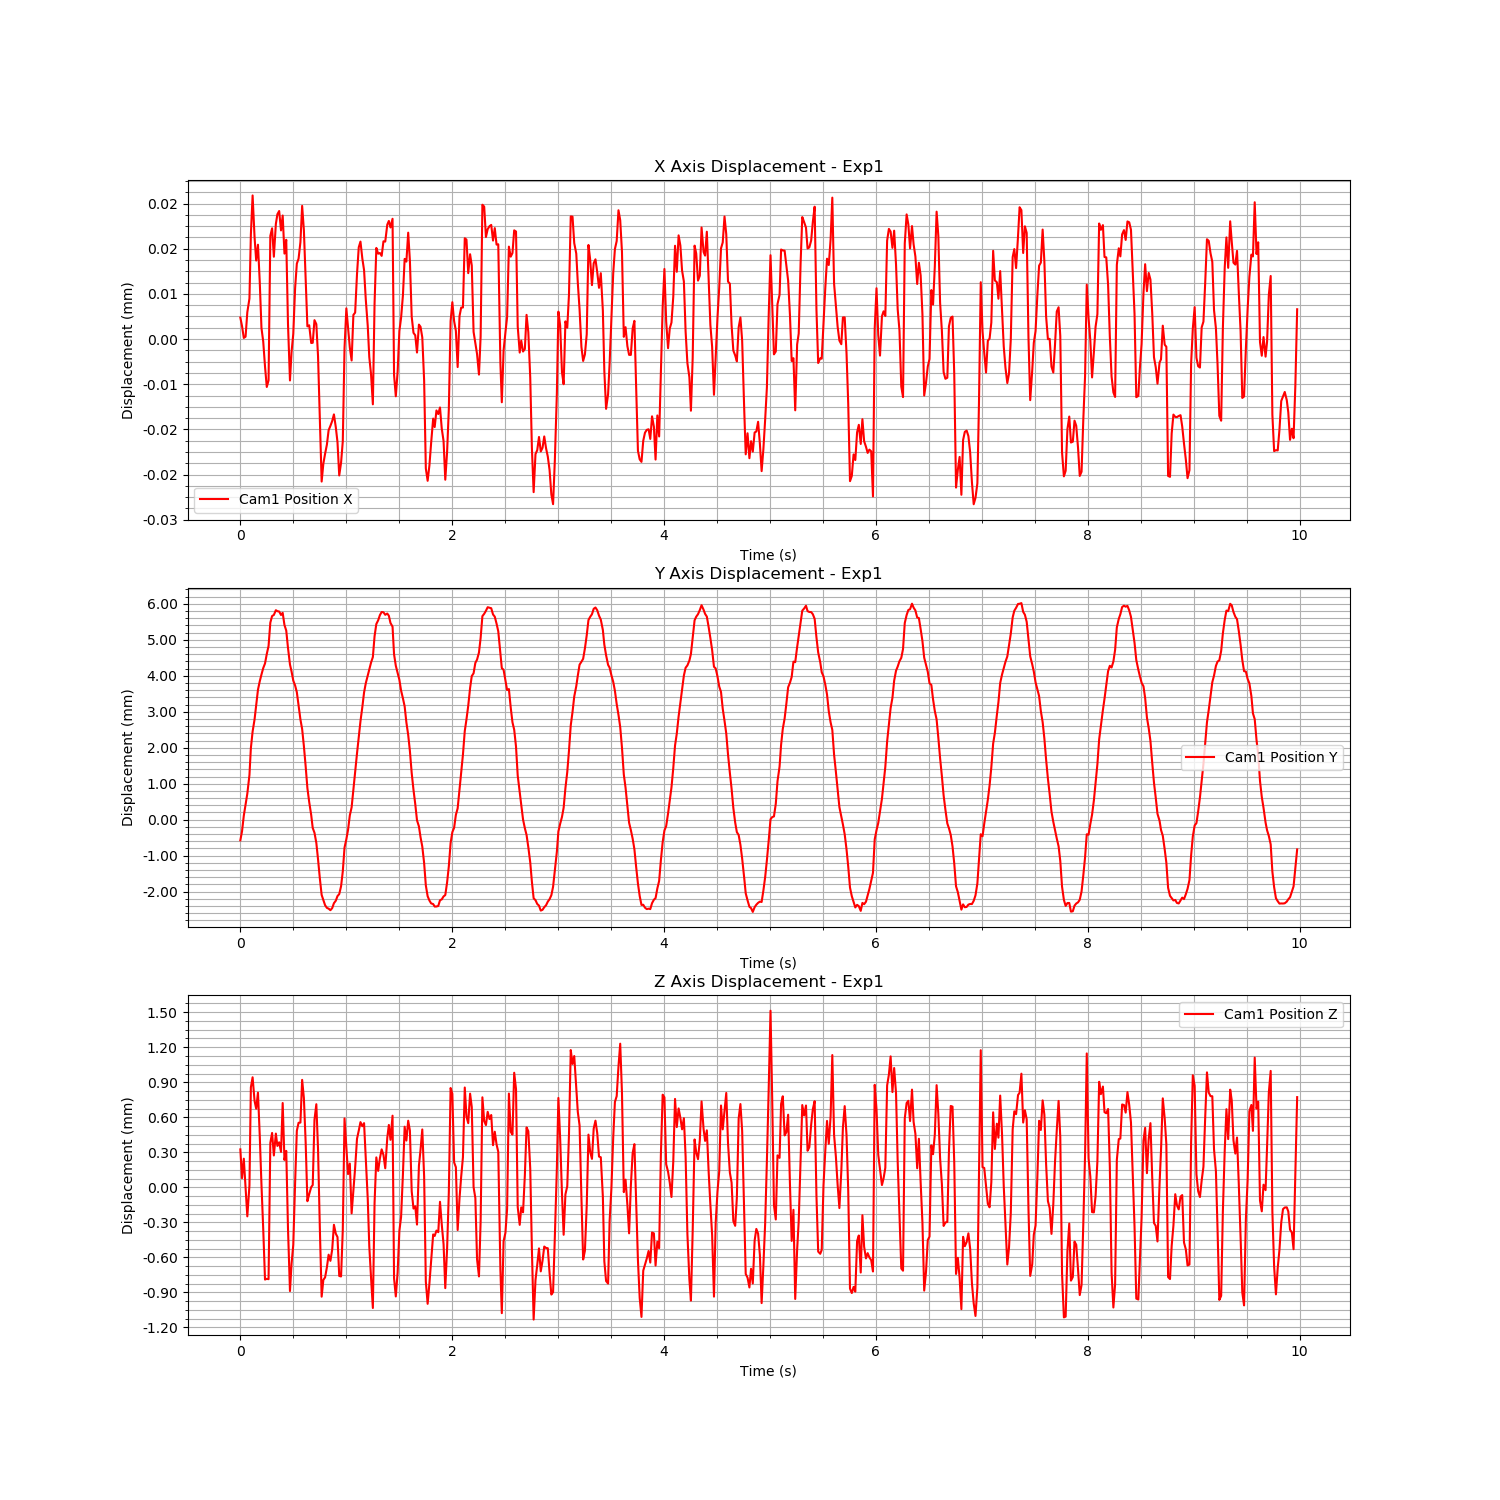

The data file committed next to this chart (first rows):
Time (s), Cam1 Fiducial ID, Cam1 Position X, Cam1 Position Y, Cam1 Position Z, Cam1 Rotation X, Cam1 Rotation Y, Cam1 Rotation Z, Cam1 Rotation W
1726156450, 0, 3.8088948260775346e-06, -0.0005739, 0.000325, -0.007816, -0.0002374, -0.0001562, 1
1726156450, 0, 2.2887554133782205e-06, -0.0003214, 7.838458389395885e-05, -0.007491, 0.0006072, -0.0002922, 1
1726156450, 0, 1.9960177257981058e-07, 0.000112, 0.0002454, -0.006947, 0.000683, -0.0002393, 1
1726156450, 0, 4.1764319222301293e-07, 0.0004106, -4.506920837846659e-06, -0.005852, 0.00163, -0.0005104, 1
1726156450, 0, 4.75386402291957e-06, 0.0007226, -0.0002486, -0.005353, 0.001903, -0.0007114, 1
1726156450, 0, 7.192945273107824e-06, 0.001242, 1.6967902957924677e-05, -0.00526, 0.00184, -0.0006698, 1
1726156450, 0, 1.849064649744427e-05, 0.001986, 0.0008557, -0.005985, -5.8913397805971334e-05, -0.0003987, 1
1726156450, 0, 2.5445677531296835e-05, 0.002447, 0.0009425, -0.005516, -0.0004089, 1.67520709673713e-05, 1
1726156450, 0, 1.8031466569589103e-05, 0.002788, 0.0007402, -0.006161, -0.002323, 0.0001155, 1
1726156450, 0, 1.39144545219061e-05, 0.003166, 0.0006738, -0.005752, -8.382188539041616e-06, -6.550097372995662e-06, 1
1726156450, 0, 1.671479225702032e-05, 0.003612, 0.0008112, -0.006679, -0.0007438, 2.0686605156369905e-05, 1
1726156450, 0, 1.0131085286589374e-05, 0.003846, 0.0004423, -0.006862, -0.001372, 0.0001659, 1
1726156450, 0, 1.964202505803328e-06, 0.004034, 2.4030540360953318e-05, -0.006885, -0.002043, 0.0001699, 1
1726156450, 0, -4.2572262026150004e-07, 0.004213, -0.000356, -0.007719, -0.002579, 0.0003854, 1
1726156450, 0, -4.858360523266575e-06, 0.004342, -0.0007899, -0.007856, -0.002664, 0.000736, 1
1726156450, 0, -8.4884767379765e-06, 0.004605, -0.0007837, -0.007878, -0.002677, 0.0007352, 1
1726156451, 0, -7.3210345307899535e-06, 0.004827, -0.0007868, -0.008799, -0.003262, 0.0007316, 1
1726156451, 0, 1.8280280050554867e-05, 0.005476, 0.0003806, -0.00993, -0.001673, 0.0003096, 0.9999
1726156451, 0, 1.9617009865770258e-05, 0.005661, 0.0004657, -0.01038, -0.002703, 0.0004578, 0.9999
1726156451, 0, 1.458651890824775e-05, 0.00569, 0.0002729, -0.009886, -0.002032, 0.0001917, 0.9999
1726156451, 0, 2.040051925412873e-05, 0.005823, 0.0004603, -0.009333, 0.0001959, -0.0002852, 1
1726156451, 0, 2.2115082478979502e-05, 0.005795, 0.0003544, -0.009079, 0.0013, -0.0004675, 1
1726156451, 0, 2.2687254904913923e-05, 0.005787, 0.0003858, -0.008213, 0.0004122, -0.0004294, 1
1726156451, 0, 1.925253243539743e-05, 0.00569, 0.0003032, -0.007206, -0.0004098, -0.00026, 1
1726156451, 0, 2.188687304981617e-05, 0.005749, 0.0007223, -0.005875, -0.0002184, 4.213461013866719e-05, 1
1726156451, 0, 1.5143224845442953e-05, 0.005411, 0.0002347, -0.004822, -0.00274, 0.0002509, 1
1726156451, 0, 1.75888888224191e-05, 0.005258, 0.0003121, -0.003598, -0.0009014, 0.0002444, 1
1726156451, 0, 2.713803660025793e-06, 0.004776, -0.00035, -0.001233, -0.000819, 0.000443, 1
1726156451, 0, -7.3330671640377455e-06, 0.004313, -0.0008886, 0.000376, -0.001652, 0.0005493, 1
1726156451, 0, -2.310894230018047e-06, 0.00412, -0.0006559, 0.001364, -0.0009926, 0.0003875, 1
1726156451, 0, 9.325020989474306e-07, 0.003865, -0.0004922, 0.003138, -0.0007083, 0.0001446, 1
1726156451, 0, 9.073136812609787e-06, 0.003729, 4.303140563286157e-05, 0.00322, 8.404346498249292e-05, -5.6580500796199246e-05, 1
1726156451, 0, 1.3361286189638434e-05, 0.003543, 0.0004843, 0.004603, -0.0009273, -0.0002038, 1
1726156451, 0, 1.4247251787205654e-05, 0.003181, 0.0005529, 0.004413, 0.0002774, -0.0001554, 1
1726156451, 0, 1.7173831745031796e-05, 0.002786, 0.0005545, 0.005743, -0.001193, -0.0001866, 1
1726156451, 0, 2.3595135844918597e-05, 0.002518, 0.0009204, 0.005695, 0.0005846, -0.0002452, 1
1726156451, 0, 1.9275036113709267e-05, 0.002045, 0.0007648, 0.006119, 0.0002745, -0.0004325, 1
1726156451, 0, 1.049182194584405e-05, 0.001481, 0.0003828, 0.00571, 0.002858, -0.0008507, 1
1726156451, 0, 2.253534384674576e-06, 0.000878, -0.0001189, 0.006068, 0.002215, -0.000811, 1
1726156451, 0, 2.439309738173422e-06, 0.0004937, -5.874719207005482e-05, 0.005553, 0.002344, -0.0007342, 1
1726156451, 0, -6.99616016901052e-07, 0.0001287, 1.9296788957068512e-06, 0.003928, 0.001991, -0.0003698, 1
1726156451, 0, -6.566428459278598e-07, -0.0002306, 1.9713882789553683e-05, 0.002816, 0.001238, -0.0004356, 1
1726156451, 0, 3.3543020836139352e-06, -0.0003638, 0.0005783, 0.002041, 0.0002464, -0.0002743, 1
1726156451, 0, 2.6398644317048053e-06, -0.0006449, 0.0007119, 0.0007211, 0.0003, 0.0002159, 1
1726156451, 0, -3.0148454343403427e-06, -0.001101, 0.0003279, -0.0008516, -0.001132, 0.0003224, 1
1726156451, 0, -1.4355147756731731e-05, -0.00163, -0.0003488, -0.002036, -0.001267, 0.0005958, 1
1726156451, 0, -2.5244375464855066e-05, -0.002092, -0.0009366, -0.003238, -0.00309, 0.0006693, 1
1726156451, 0, -2.2076806491946146e-05, -0.002229, -0.0007928, -0.004607, -0.00124, 0.0006909, 1
1726156451, 0, -2.0312645582576724e-05, -0.002378, -0.0007712, -0.006388, -0.001891, 0.0007032, 1
1726156451, 0, -1.869595107225219e-05, -0.002452, -0.0006845, -0.007847, -0.0009542, 0.0006934, 1
1726156451, 0, -1.6145249712353922e-05, -0.002474, -0.0005767, -0.008702, -0.0009863, 0.0006378, 1
1726156451, 0, -1.5379985141778944e-05, -0.002516, -0.0006298, -0.009468, -0.001073, 0.0007356, 1
1726156451, 0, -1.451616866178179e-05, -0.002458, -0.0005323, -0.01003, -0.001228, 0.000713, 0.9999
1726156451, 0, -1.3342898964142215e-05, -0.002322, -0.0003208, -0.01045, -0.0001401, 0.0006816, 0.9999
1726156451, 0, -1.5610797048696857e-05, -0.002253, -0.0003971, -0.01047, -0.001339, 0.0007193, 0.9999
1726156451, 0, -1.8245370747097914e-05, -0.002124, -0.0004258, -0.01055, -0.001017, 0.0007485, 0.9999
1726156451, 0, -2.4161258880501567e-05, -0.002069, -0.0007593, -0.009705, -0.002963, 0.0008733, 0.9999
1726156451, 0, -2.1896845388699645e-05, -0.001851, -0.0007633, -0.009032, -0.00362, 0.001048, 1
1726156451, 0, -1.811641964967925e-05, -0.001438, -0.0003651, -0.008674, -0.002667, 0.0008361, 1
1726156451, 0, -1.5909679603245925e-06, -0.0007751, 0.00059, -0.008737, -0.001164, 0.0004521, 1
... 539 more rows
